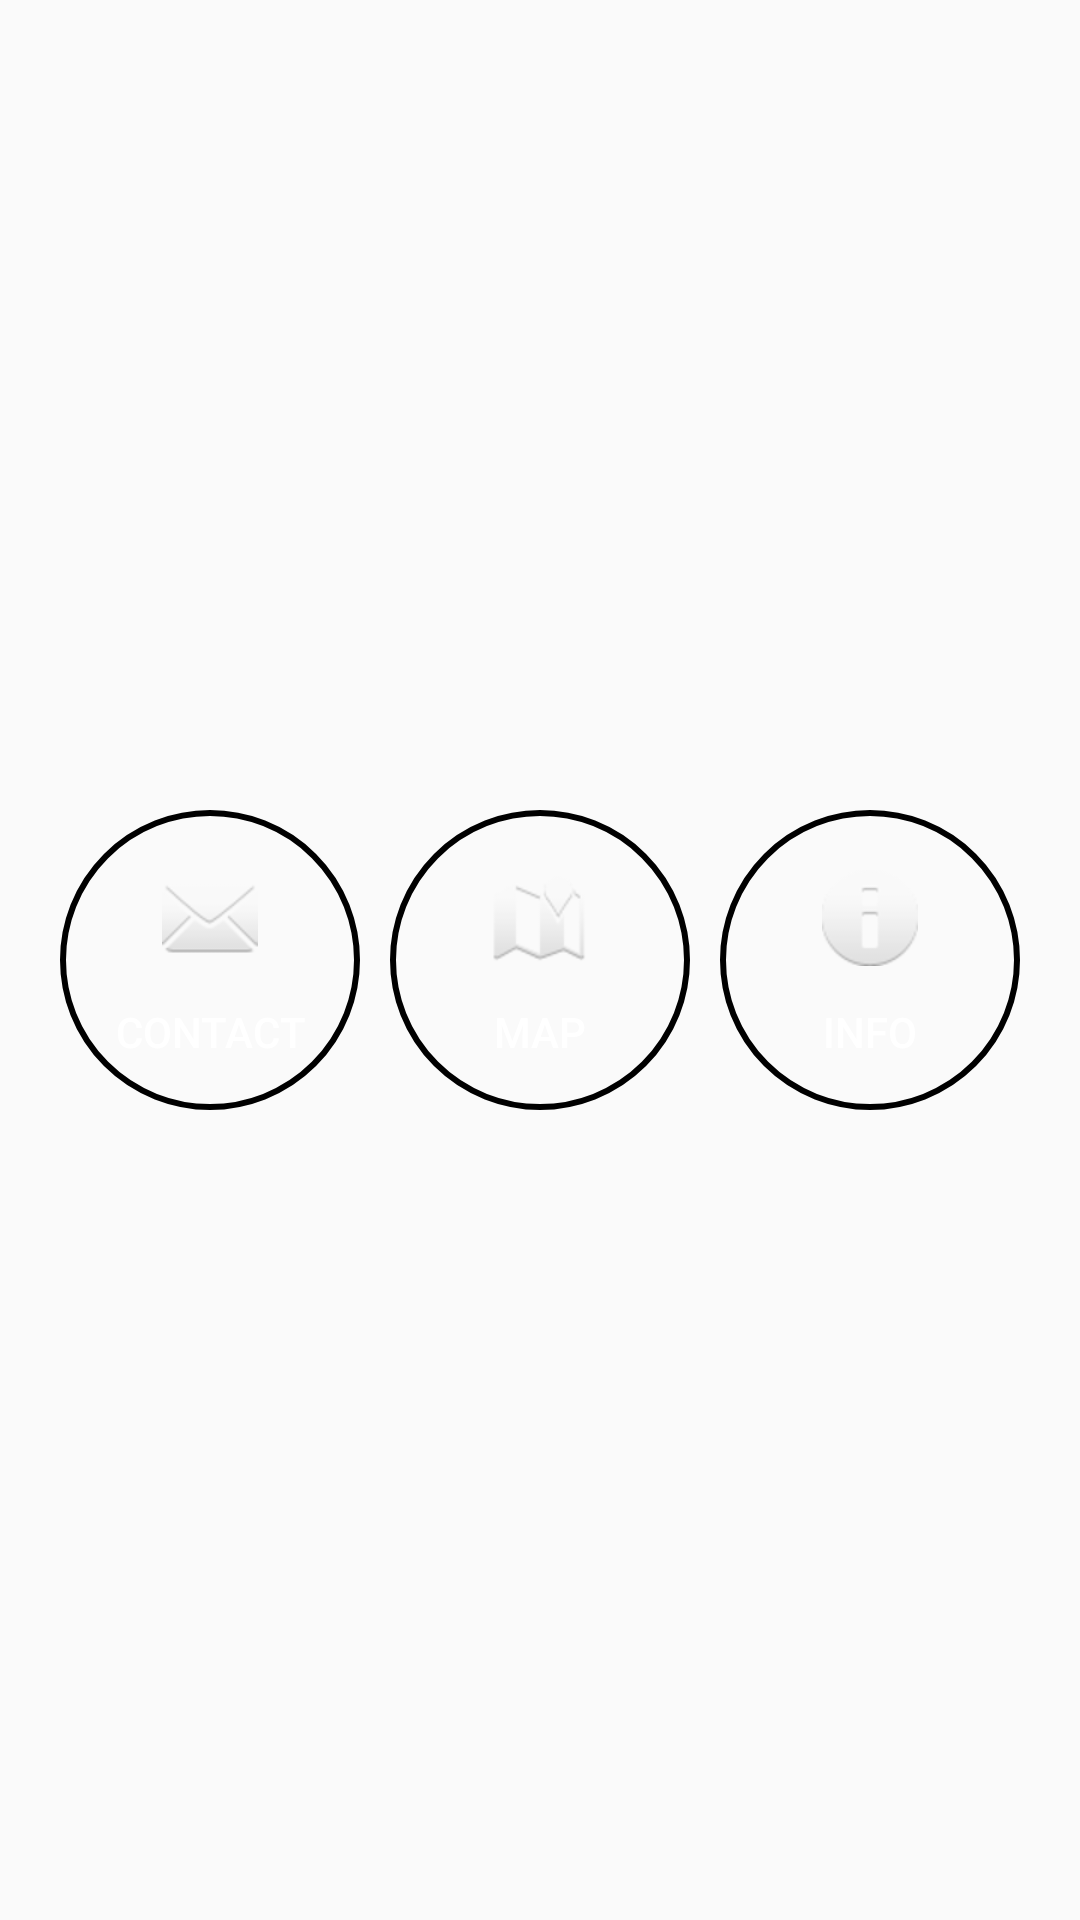

Produce the Android XML layout that renders to this screen, including the resource entries it uses.
<!-- AndroidManifest.xml: application theme AppTheme -->
<!-- res/layout/fragment_home.xml -->
<LinearLayout xmlns:android="http://schemas.android.com/apk/res/android"
    xmlns:tools="http://schemas.android.com/tools"
    android:layout_width="match_parent"
    android:layout_height="match_parent"
    android:gravity="center"
    android:orientation="vertical"
    android:padding="16dp"
    tools:context="app.sts.com.ui.Home">

    <LinearLayout
        android:layout_width="wrap_content"
        android:layout_height="wrap_content"
        android:layout_gravity="center_horizontal"
        android:orientation="horizontal">

        <Button
            android:layout_width="100dp"
            android:layout_height="100dp"
            android:background="@drawable/circle"
            android:drawableTop="@android:drawable/ic_dialog_email"
            android:paddingTop="20dp"
            android:text="Contact"
            android:textColor="#fff" />

        <Button
            android:layout_width="100dp"
            android:layout_height="100dp"
            android:layout_marginStart="10dp"
            android:background="@drawable/circle"
            android:drawableTop="@android:drawable/ic_dialog_map"
            android:paddingTop="20dp"
            android:text="Map"
            android:textColor="#fff" />

        <Button
            android:layout_width="100dp"
            android:layout_height="100dp"
            android:layout_marginStart="10dp"
            android:background="@drawable/circle"
            android:drawableTop="@android:drawable/ic_dialog_info"
            android:paddingTop="20dp"
            android:text="Info"
            android:textColor="#fff" />
    </LinearLayout>
</LinearLayout>
<!-- resources referenced by this layout -->
<resources>
  <!-- drawable circle (drawable) -->
  <?xml version="1.0" encoding="utf-8"?>
  <shape xmlns:android="http://schemas.android.com/apk/res/android"
      android:shape="rectangle">
      <corners android:radius="1000dp" />
      <solid android:color="@color/green_ocean"/>
      <stroke
          android:width="2dip"
          android:color="@color/green_haze"/>
      <padding
          android:bottom="4dp"
          android:left="4dp"
          android:right="4dp"
          android:top="4dp" />
  </shape>
  <style name="AppTheme" parent="Theme.AppCompat.Light.NoActionBar">
          <item name="colorPrimary">@color/colorPrimary</item>
          <item name="colorPrimaryDark">@color/colorPrimaryDark</item>
          <item name="colorAccent">@color/colorAccent</item>
      </style>
  <color name="colorPrimary">#3F51B5</color>
  <color name="colorPrimaryDark">#303F9F</color>
  <color name="colorAccent">#FF4081</color>
</resources>
